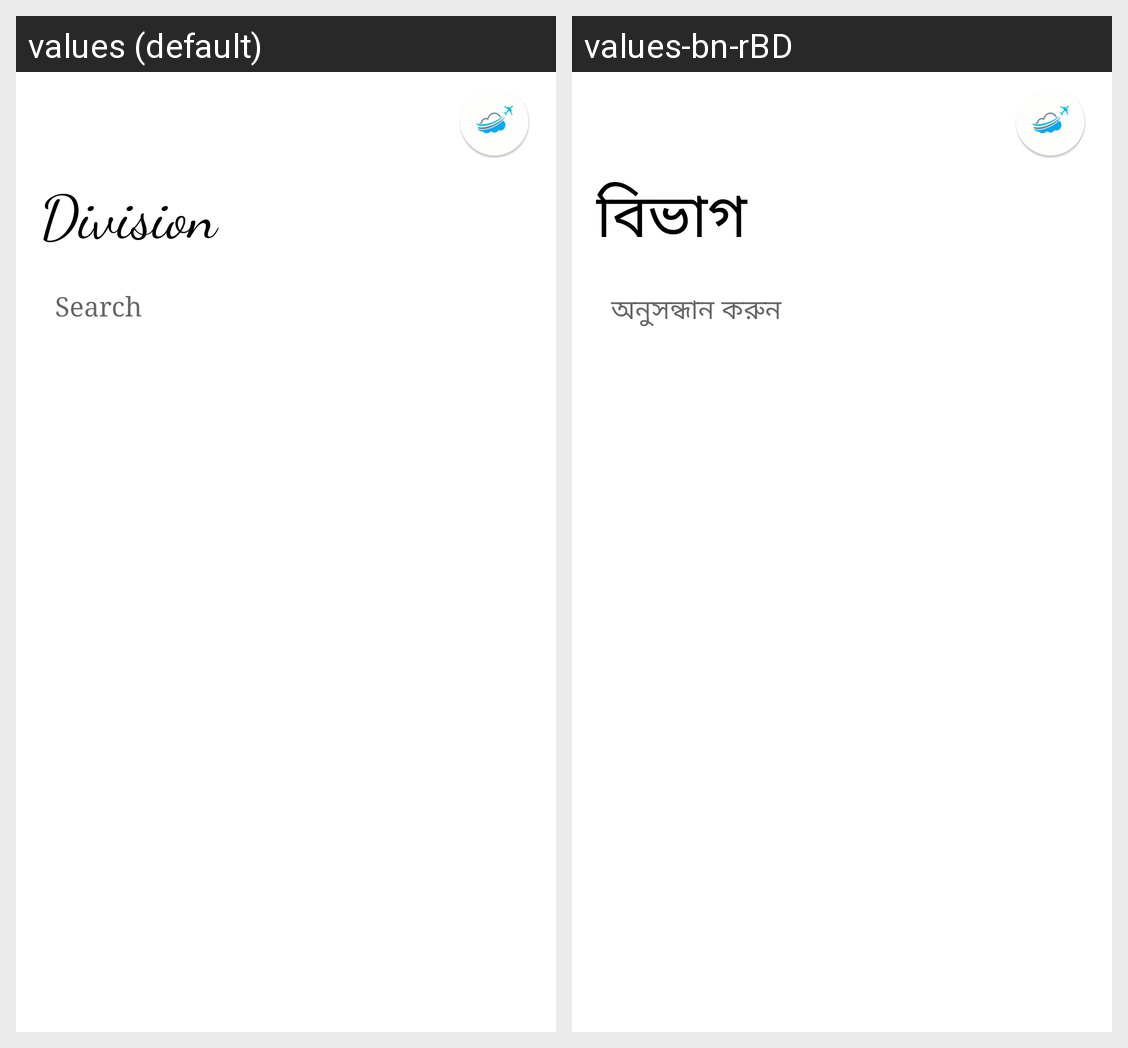

For this localized Android screen grid, give each drawn string resource with its value in every locale shown.
Android screen res/layout/fragment_places_list.xml rendered under 2 locales, left to right: values (default), values-bn-rBD. Device: Nexus 5 (rendered at 1080×1920; each locale shown at half size, 540×960, under a caption strip naming it); theme Theme.CRUD.
Strings drawn on this screen, with the default value and each locale's value (text and hints the layout hard-codes, and strings that could not be matched under every locale, appear in the picture but are not listed):

division
  values: Division
  values-bn-rBD: বিভাগ

search
  values: Search
  values-bn-rBD: অনুসন্ধান করুন
